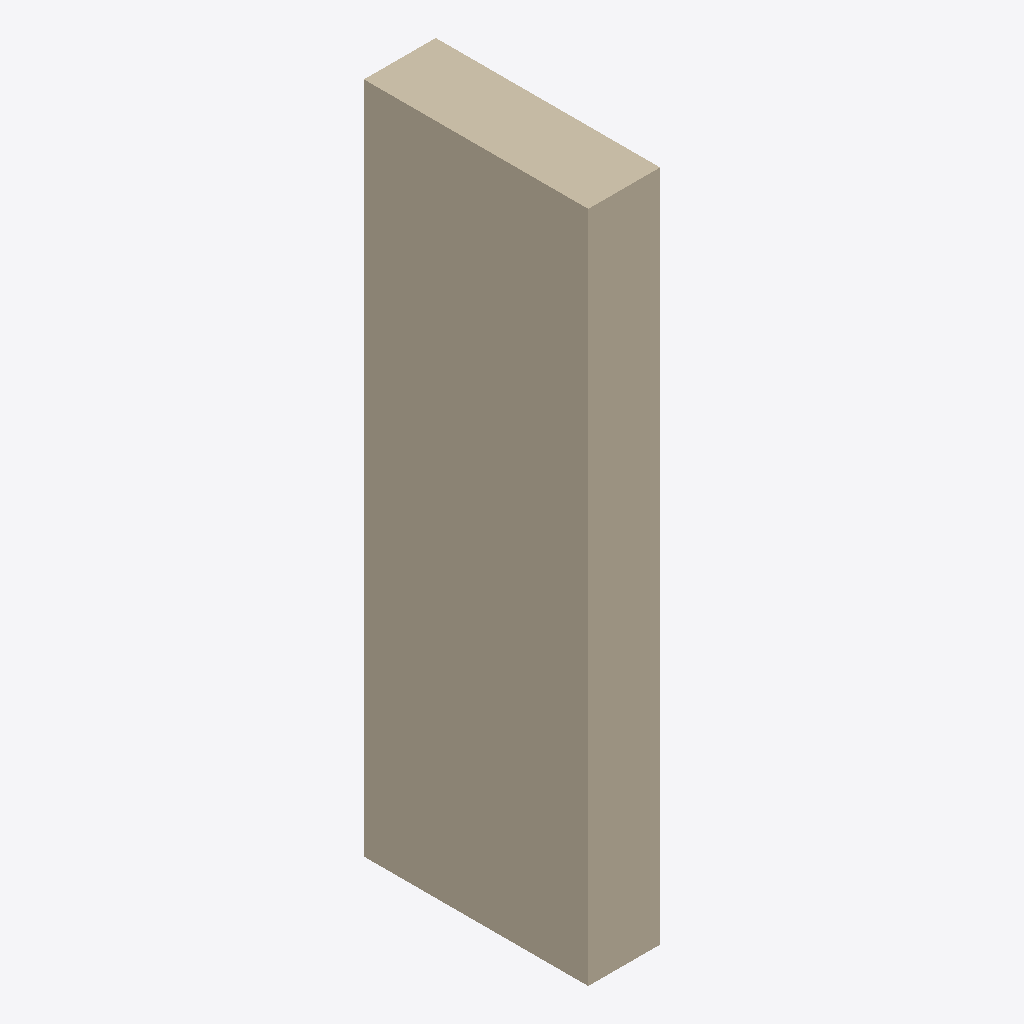
Isometric view of an IFC building model (IFC-SPF (STEP), schema IFC4, length unit metre), seen from the south-west, elements coloured by IFC class: 1 wall (beige).
Extent 320.2 m × 1000.0 m × 3000.0 m (x, y, z). Storeys (1): Default Level at 0.00 m. Elements (1): 1 IfcWall.

HEADER;
FILE_DESCRIPTION(('ViewDefinition [ReferenceView_V1.2]'),'2;1');
FILE_NAME('C:\\Users\\panz\\Implenia AG\\Innosuisse - Intelligent Configurator - Dokumente','2024-09-19T16:34:03',('panz'),('ZHAW'),'ggIFC v24.7.17.7 by Geometry Gym Pty Ltd built 2','ggRhinoIFC v24.7.17.7 - Rhino7 Grasshopper3d Plu','None');
FILE_SCHEMA(('IFC4'));
ENDSEC;
DATA;
#11=IFCPROJECT('21O$h_V1XCvRI4bqO5ntMd',$,'IMPLENIA X ZHAW','Industrialized Construction',$,'IMPLENIA X ZHAW','tbd',(#555),#12);
#15=IFCSITE('15EXa66Cz0rvfIWT3OznoO',$,'Default Implenia Site','A Potential Site',$,#32,$,$,.ELEMENT.,$,$,0.0,'Parcel Number',$);
#36=IFCBUILDING('05gkfKFs5C6Qal09I7Tlog',$,'Implenia_Default',$,'Implenia_Default',#48,$,'Implenia Industrialized Construction Building',$,$,$,#40);
#52=IFCBUILDINGSTOREY('2vFhGjl7z6YvmwjWK_W5X3',$,'Default Level',$,$,#51,$,$,$,0.0);
#635=IFCWALL('1wS3PyZ9rFNxM0TkvnmG$E',$,'WAL_24_STD_REN',$,$,#678,#706,$,$);
ENDSEC;
